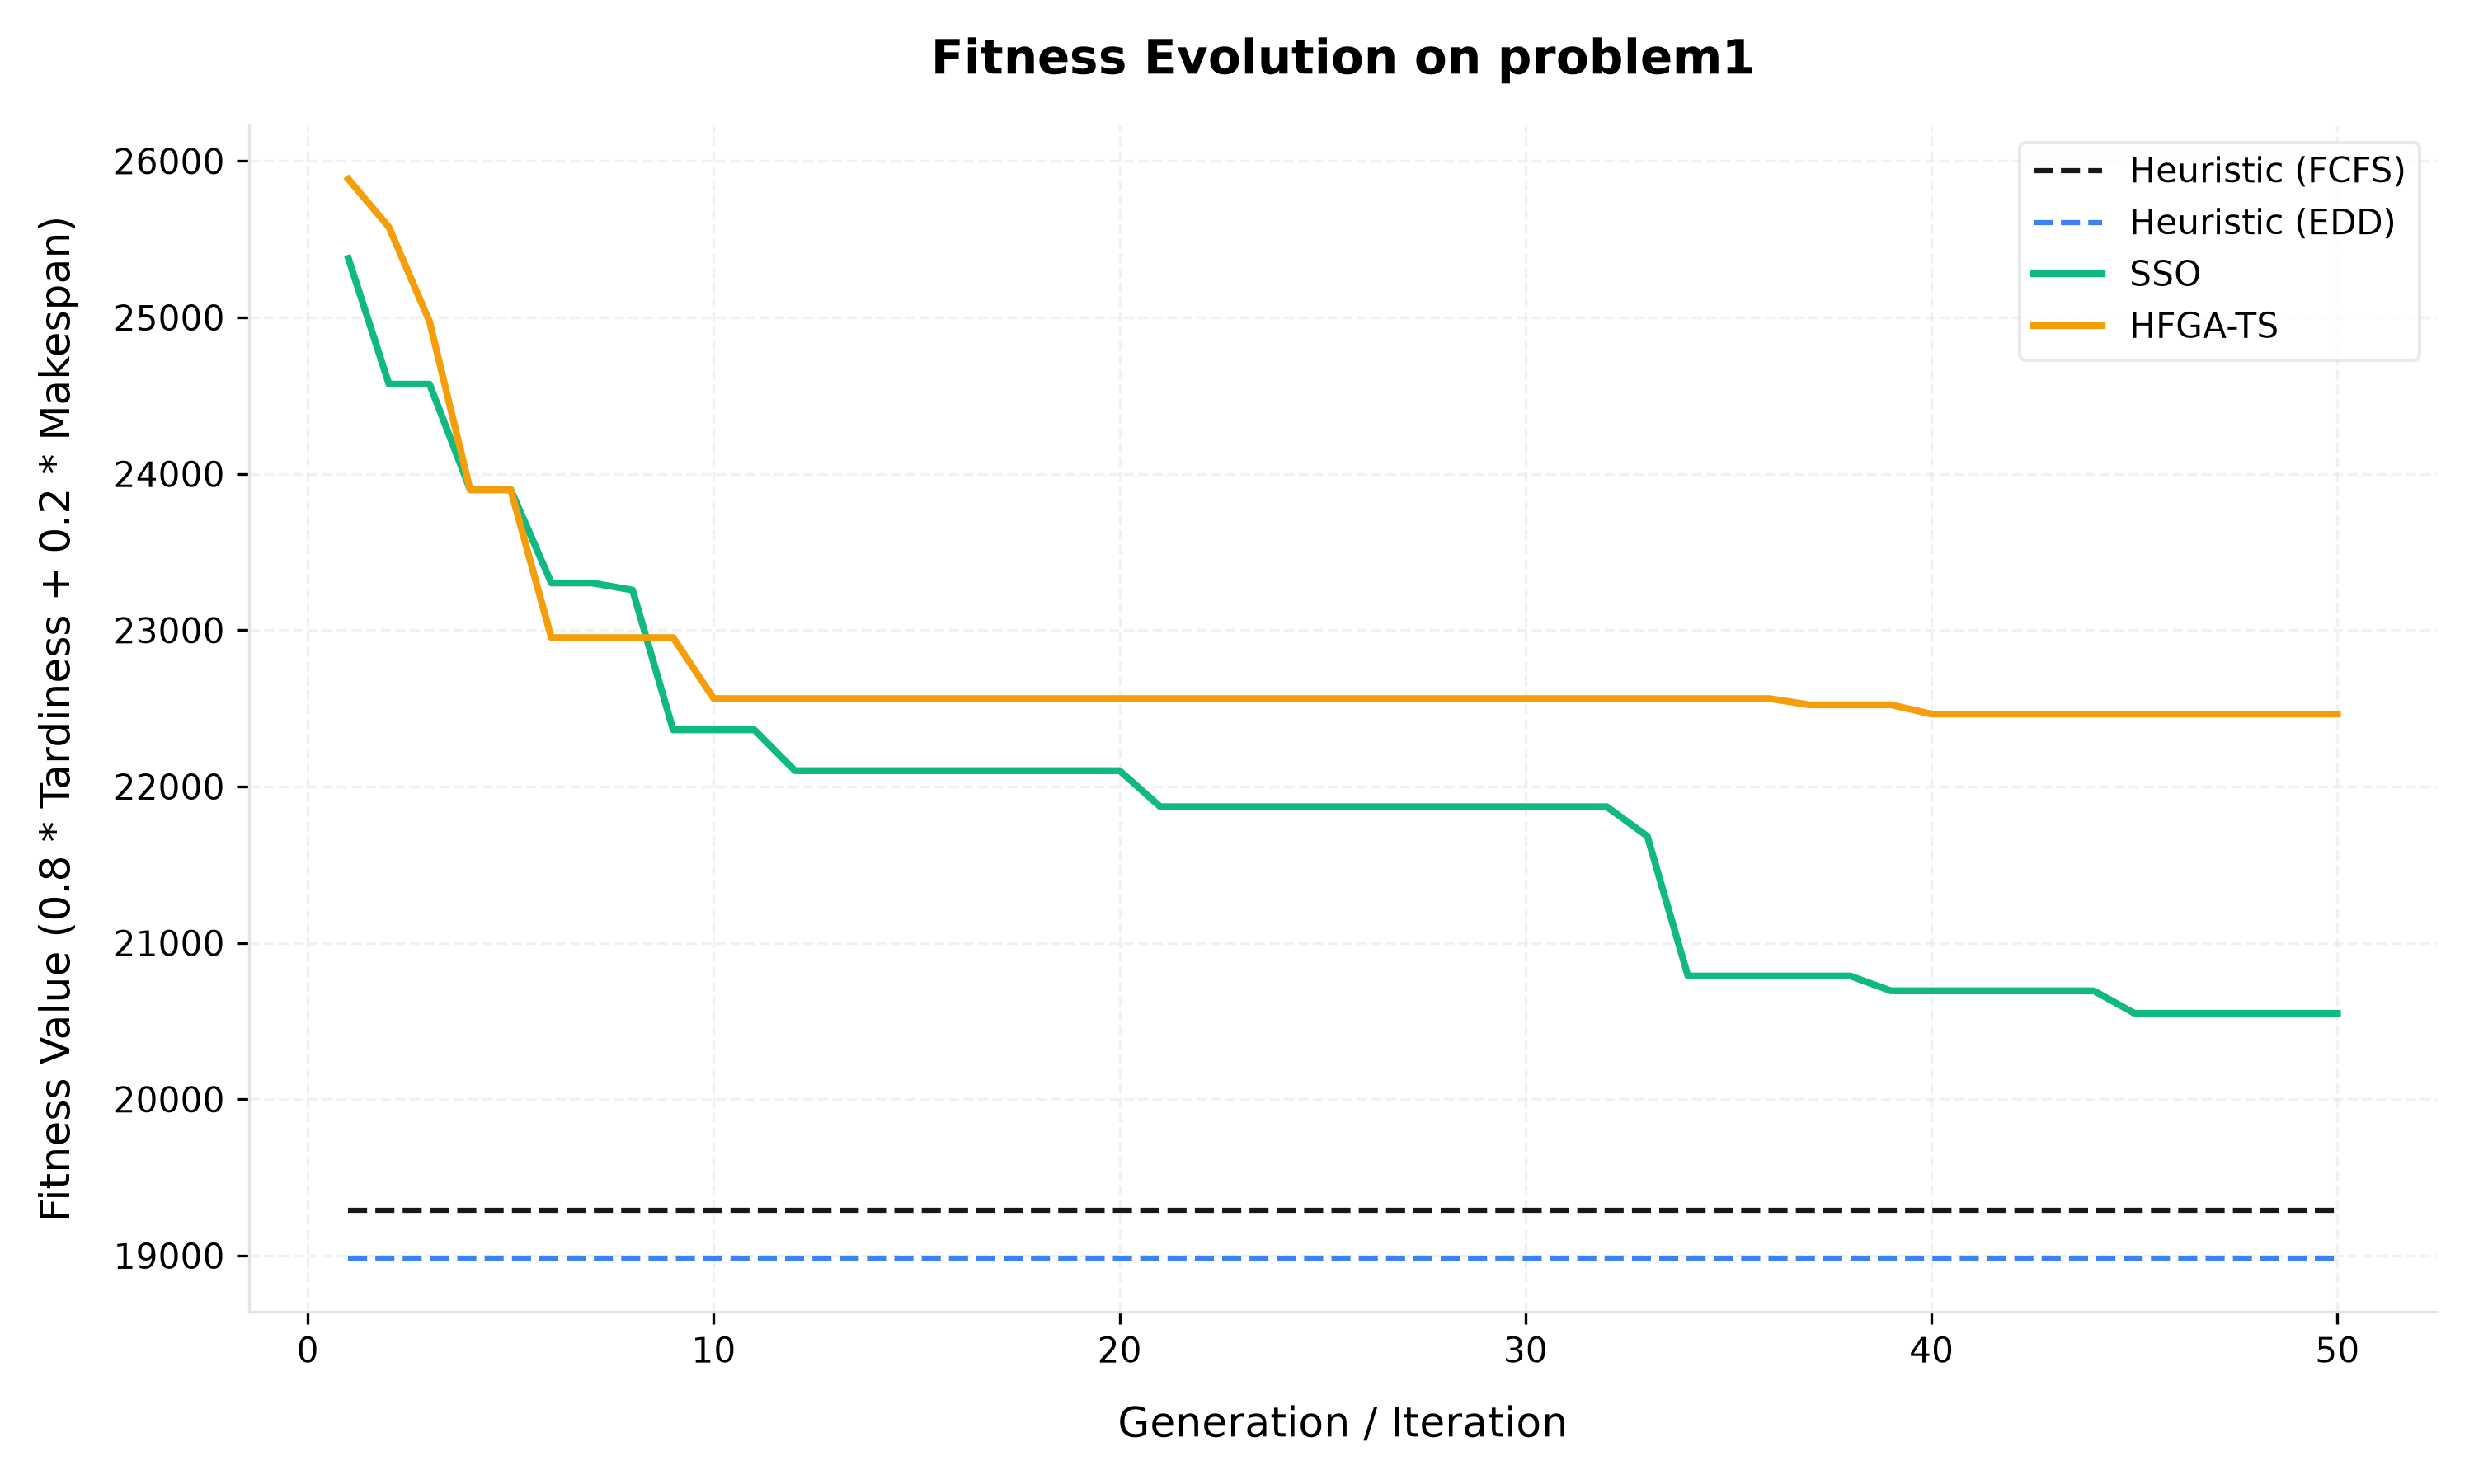

The file beside this chart, header and first rows:
Generation, Heuristic (FCFS), Heuristic (EDD), SSO, HFGA-TS
1, 19291, 18984, 25378, 25885
2, 19291, 18984, 24574, 25577
3, 19291, 18984, 24574, 24974
4, 19291, 18984, 23899, 23897
5, 19291, 18984, 23899, 23897
6, 19291, 18984, 23302, 22952
7, 19291, 18984, 23302, 22952
8, 19291, 18984, 23257, 22952
9, 19291, 18984, 22363, 22952
10, 19291, 18984, 22363, 22562
11, 19291, 18984, 22363, 22562
12, 19291, 18984, 22101, 22562
13, 19291, 18984, 22101, 22562
14, 19291, 18984, 22101, 22562
15, 19291, 18984, 22101, 22562
16, 19291, 18984, 22101, 22562
17, 19291, 18984, 22101, 22562
18, 19291, 18984, 22101, 22562
19, 19291, 18984, 22101, 22562
20, 19291, 18984, 22101, 22562
21, 19291, 18984, 21871, 22562
22, 19291, 18984, 21871, 22562
23, 19291, 18984, 21871, 22562
24, 19291, 18984, 21871, 22562
25, 19291, 18984, 21871, 22562
26, 19291, 18984, 21871, 22562
27, 19291, 18984, 21871, 22562
28, 19291, 18984, 21871, 22562
29, 19291, 18984, 21871, 22562
30, 19291, 18984, 21871, 22562
31, 19291, 18984, 21871, 22562
32, 19291, 18984, 21871, 22562
33, 19291, 18984, 21682, 22562
34, 19291, 18984, 20788, 22562
35, 19291, 18984, 20788, 22562
36, 19291, 18984, 20788, 22562
37, 19291, 18984, 20788, 22523
38, 19291, 18984, 20788, 22523
39, 19291, 18984, 20693, 22523
40, 19291, 18984, 20693, 22463
41, 19291, 18984, 20693, 22463
42, 19291, 18984, 20693, 22463
43, 19291, 18984, 20693, 22463
44, 19291, 18984, 20693, 22463
45, 19291, 18984, 20550, 22463
46, 19291, 18984, 20550, 22463
47, 19291, 18984, 20550, 22463
48, 19291, 18984, 20550, 22463
49, 19291, 18984, 20550, 22463
50, 19291, 18984, 20550, 22463
